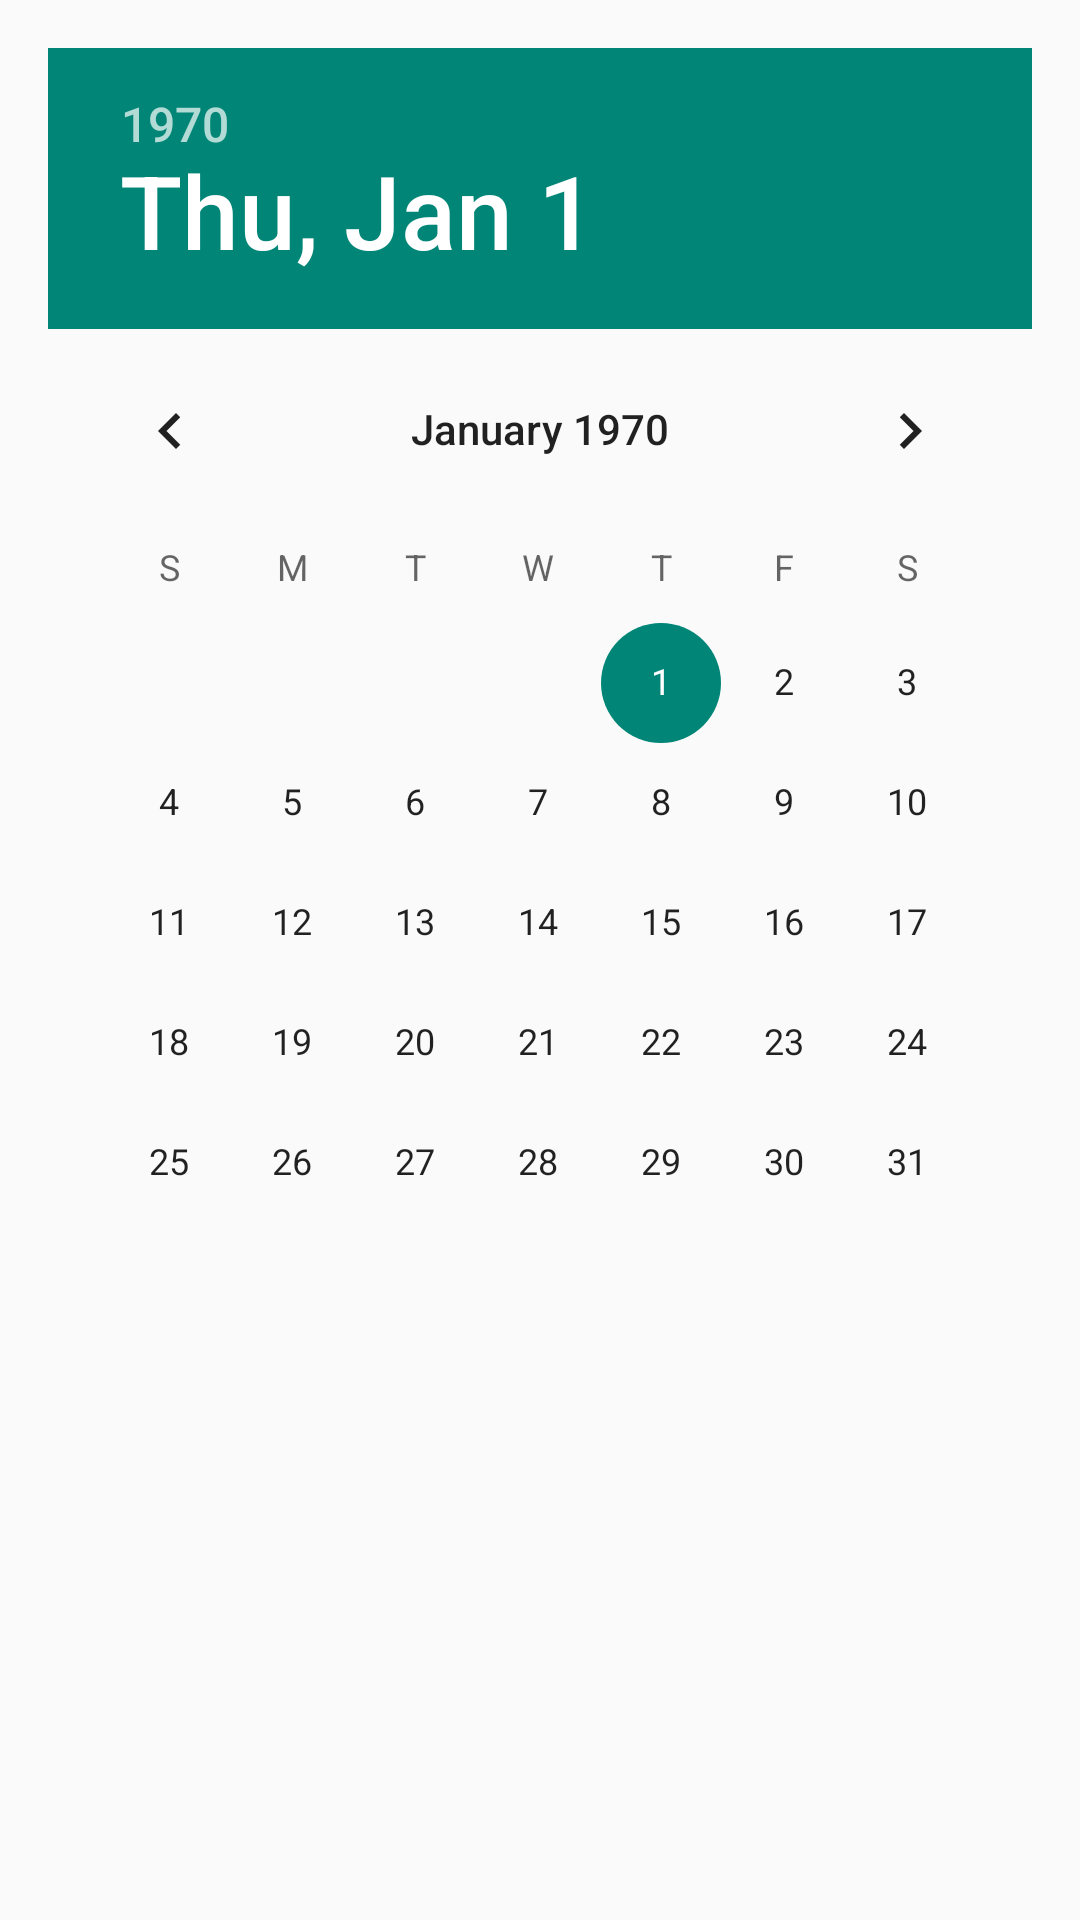

The Android layout XML behind this screen, and the referenced resources:
<!-- AndroidManifest.xml: application theme Theme.AppCompat.Light -->
<!-- res/layout/activity_common.xml -->
<RelativeLayout xmlns:android="http://schemas.android.com/apk/res/android"
    xmlns:tools="http://schemas.android.com/tools"
    android:layout_width="match_parent"
    android:layout_height="match_parent"
    android:paddingLeft="@dimen/activity_horizontal_margin"
    android:paddingRight="@dimen/activity_horizontal_margin"
    android:paddingTop="@dimen/activity_vertical_margin"
    android:paddingBottom="@dimen/activity_vertical_margin"
    tools:context="com.glodon.myapplication.CommonActivity">

    <TextView
        android:text="@string/hello_world"
        android:layout_width="wrap_content"
        android:layout_height="wrap_content" />

    <DatePicker
        android:layout_width="wrap_content"
        android:layout_height="wrap_content"></DatePicker>
</RelativeLayout>
<!-- resources referenced by this layout -->
<resources>
  <dimen name="activity_horizontal_margin">16dp</dimen>
  <dimen name="activity_vertical_margin">16dp</dimen>
  <string name="hello_world">Hello world!</string>
</resources>
